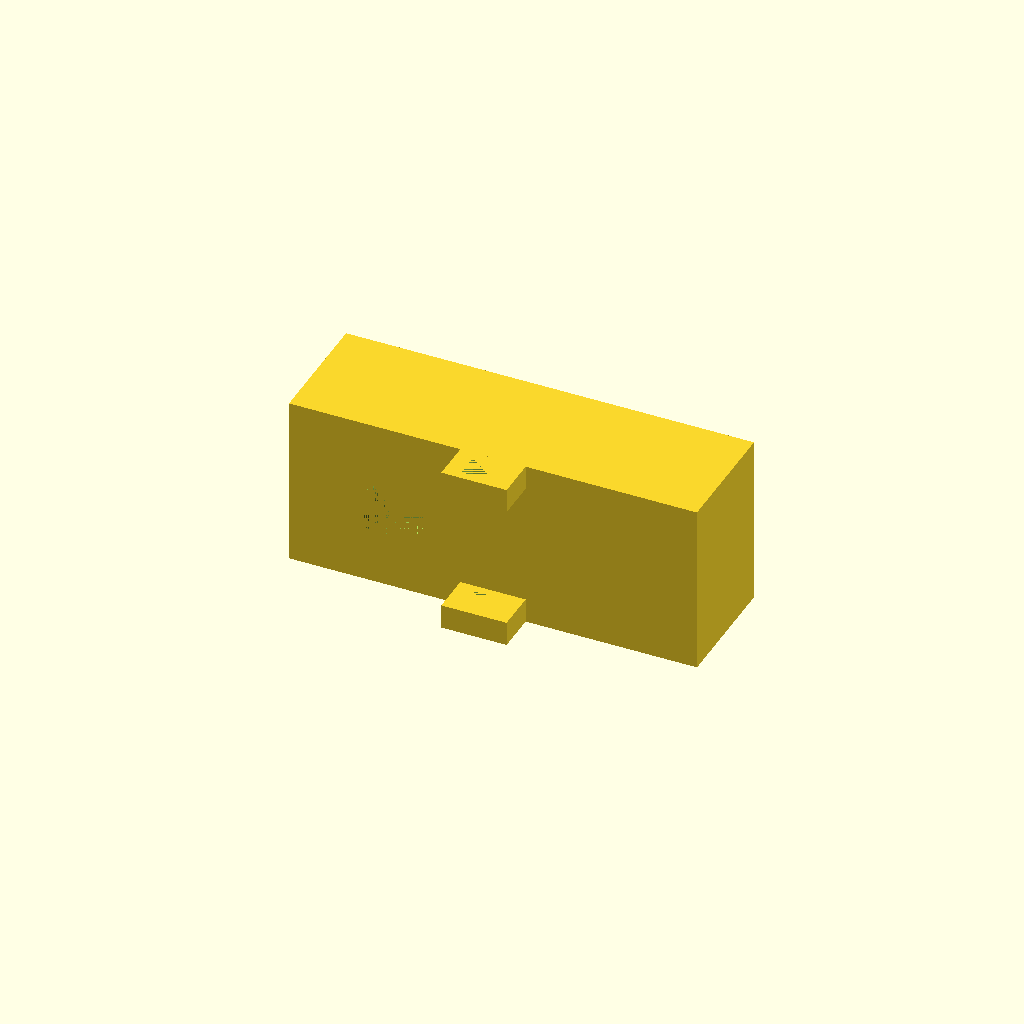
Cell 1: rendered with the file's own defaults.
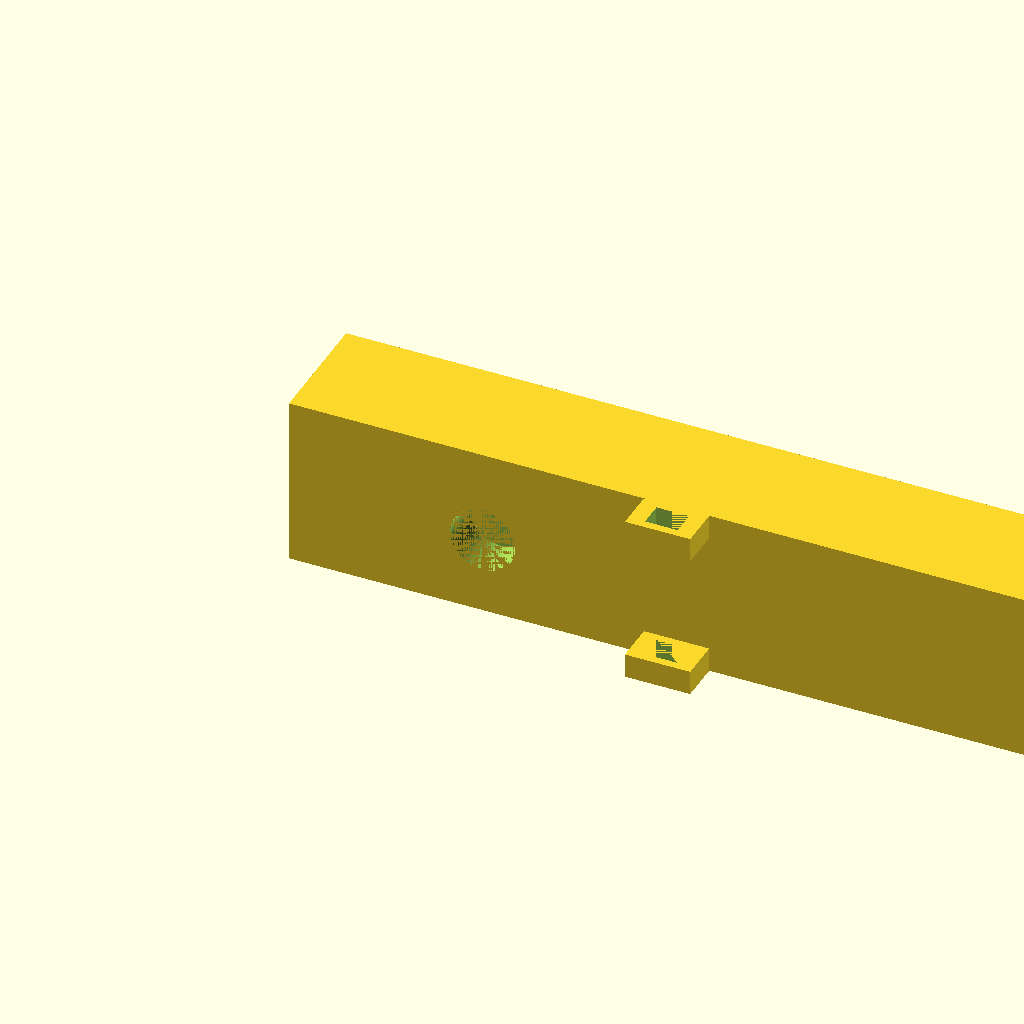
Cell 2: lamp_inside_x = 90 (everything else at default).
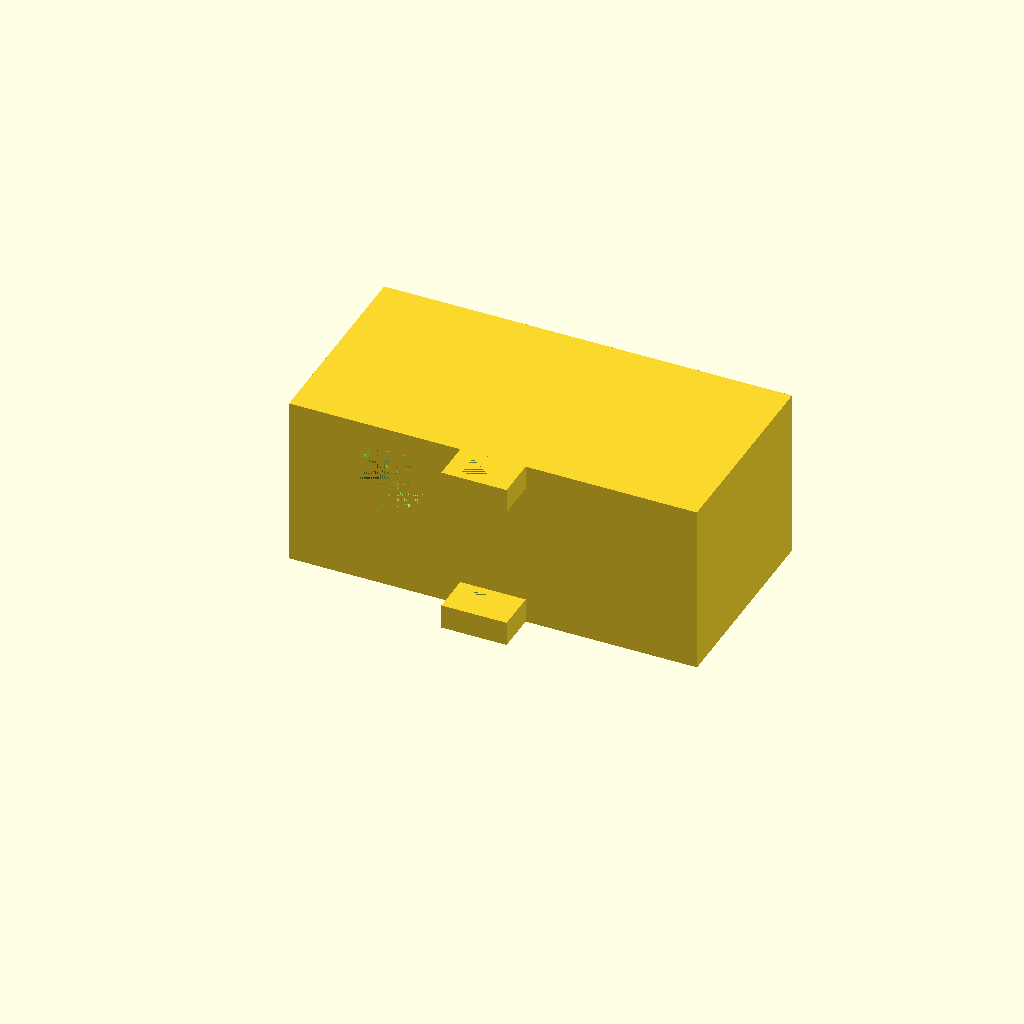
Cell 3 — lamp_inside_y set to 20, the other parameters unchanged.
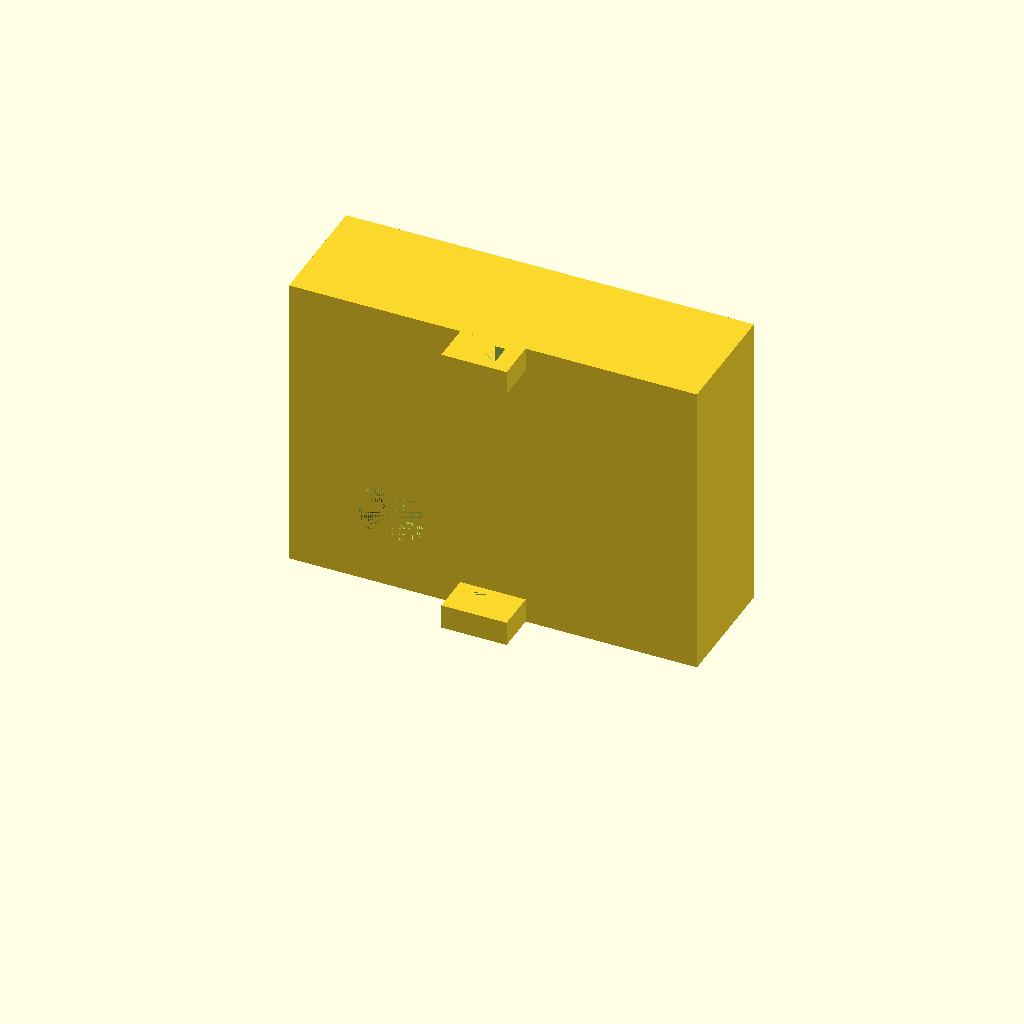
Cell 4: lamp_inside_z = 32 (everything else at default).
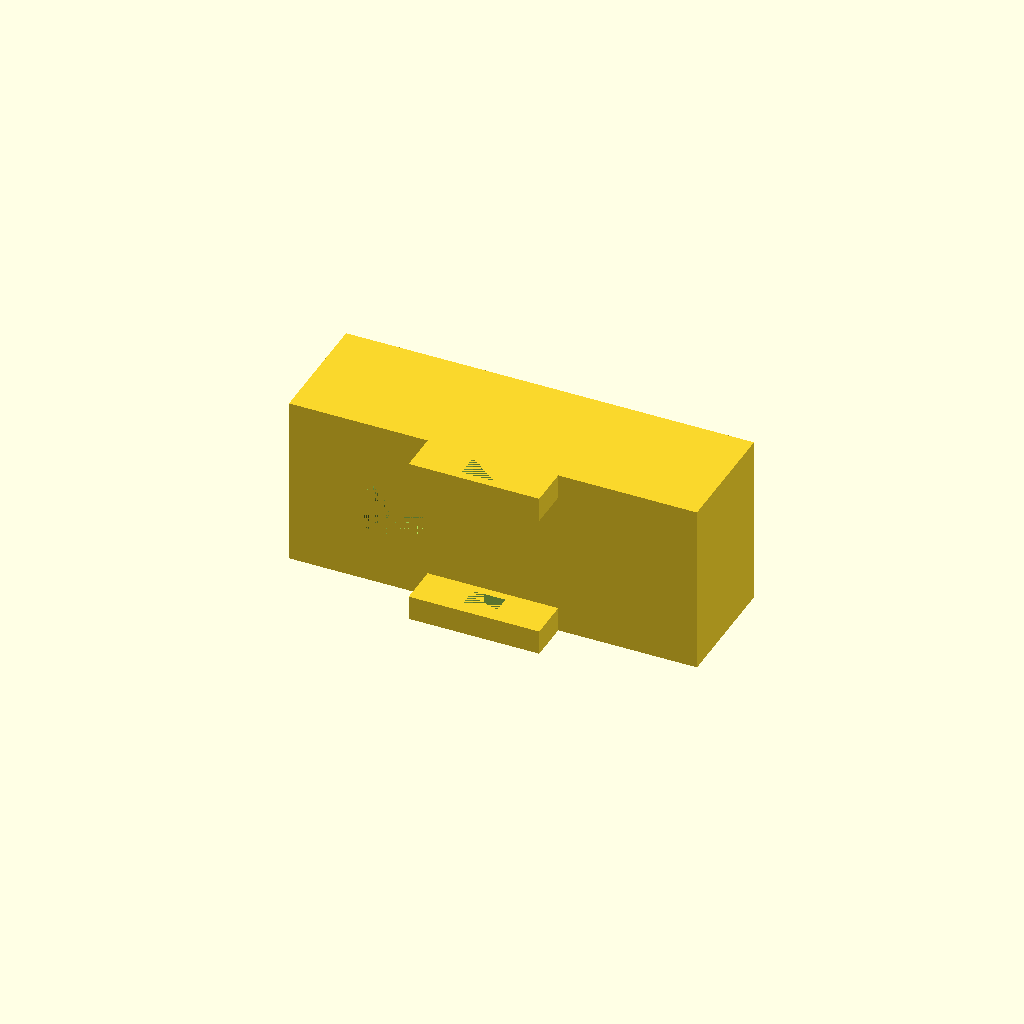
Cell 5 — bracket_x set to 16, the other parameters unchanged.
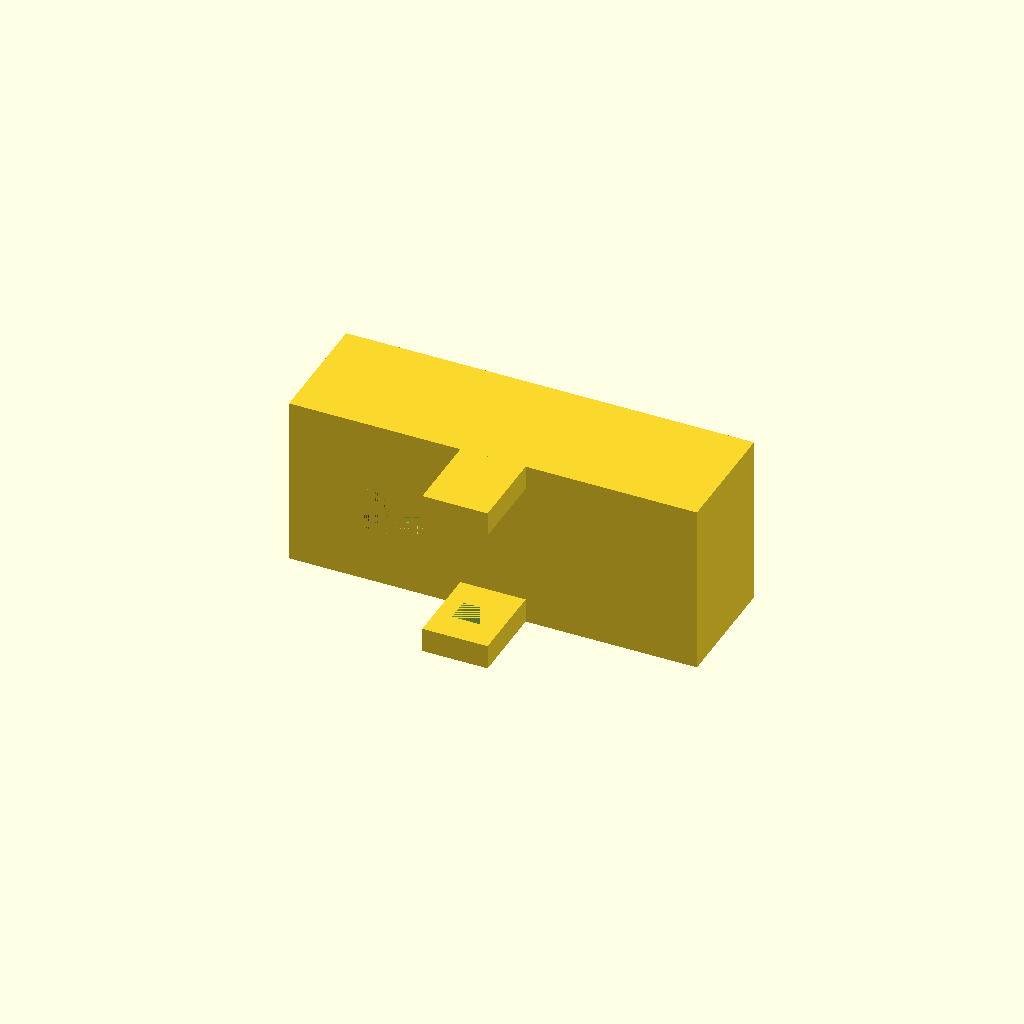
Cell 6: bracket_y = 10 (everything else at default).
All cells are drawn from one camera (rotation 55°, 0°, 25°, orthographic, colour scheme Cornfield), so only the parameter changes between them.
OpenSCAD source file bike_lamp_3D/bike_lamp_V2.scad:
lamp_inside_x = 45;
lamp_inside_y = 10;
lamp_inside_z = 16;

lamp_x = (lamp_inside_x + 5);
lamp_y = (lamp_inside_y + 5);
lamp_z = (lamp_inside_z + 5);



bracket_x = 8;
bracket_y = 5;
bracket_z = 3;
bracket_hole_x = 4;
bracket_hole_y = 3;
bracket_hole_z = 3;

//main body
module main_body(){
   cube([lamp_x,lamp_y,lamp_z]);}
module cube_inside(x,y,z,inside_x,inside_y,inside_z){
   lamp_pos_x = (x-inside_x)/2;
   lamp_pos_y = (y-inside_y);
   lamp_pos_z = (z-inside_z)/2;
   
   translate([lamp_pos_x,lamp_pos_y,lamp_pos_z]){
	  cube([inside_x,inside_y,inside_z]);}
   ;}   
module bracket(){
   difference(){
	  cube([bracket_x,bracket_y,bracket_z]);
	  translate([(bracket_x-bracket_hole_x)/2,(bracket_y-bracket_hole_y)/2,(bracket_z-bracket_hole_z)/2]){
		 cube([bracket_hole_x,bracket_hole_y,bracket_hole_z]);}
	  }
   }

module wire_hole(){
    wire_hole_radius = 4;
    translate([(lamp_x)/4,(lamp_y-lamp_inside_y),(lamp_y/2)+(wire_hole_radius/2)]){
        rotate([90,0,0]){
            cylinder(h=(lamp_y-lamp_inside_y), r=wire_hole_radius, $fn=50);
        }
    }
}

module main(){
    difference(){
        difference(){
            //main body
            main_body();
            //cube inside
            cube_inside(lamp_x,lamp_y,lamp_z,lamp_inside_x,lamp_inside_y,lamp_inside_z);
        }
        wire_hole();
    }
	  
   //bracket down
   translate([(lamp_x-bracket_x)/2,-bracket_y,0]){
	  bracket();}
   //bracket up
   translate([(lamp_x-bracket_x)/2,-bracket_y,lamp_z-bracket_z]){
		 bracket();}
	  
   
}



main();
Parameter table extracted from the source (name, type, default, range or options):
lamp_inside_x: number, default 45
lamp_inside_y: number, default 10
lamp_inside_z: number, default 16
bracket_x: number, default 8
bracket_y: number, default 5
bracket_z: number, default 3
bracket_hole_x: number, default 4
bracket_hole_y: number, default 3
bracket_hole_z: number, default 3
